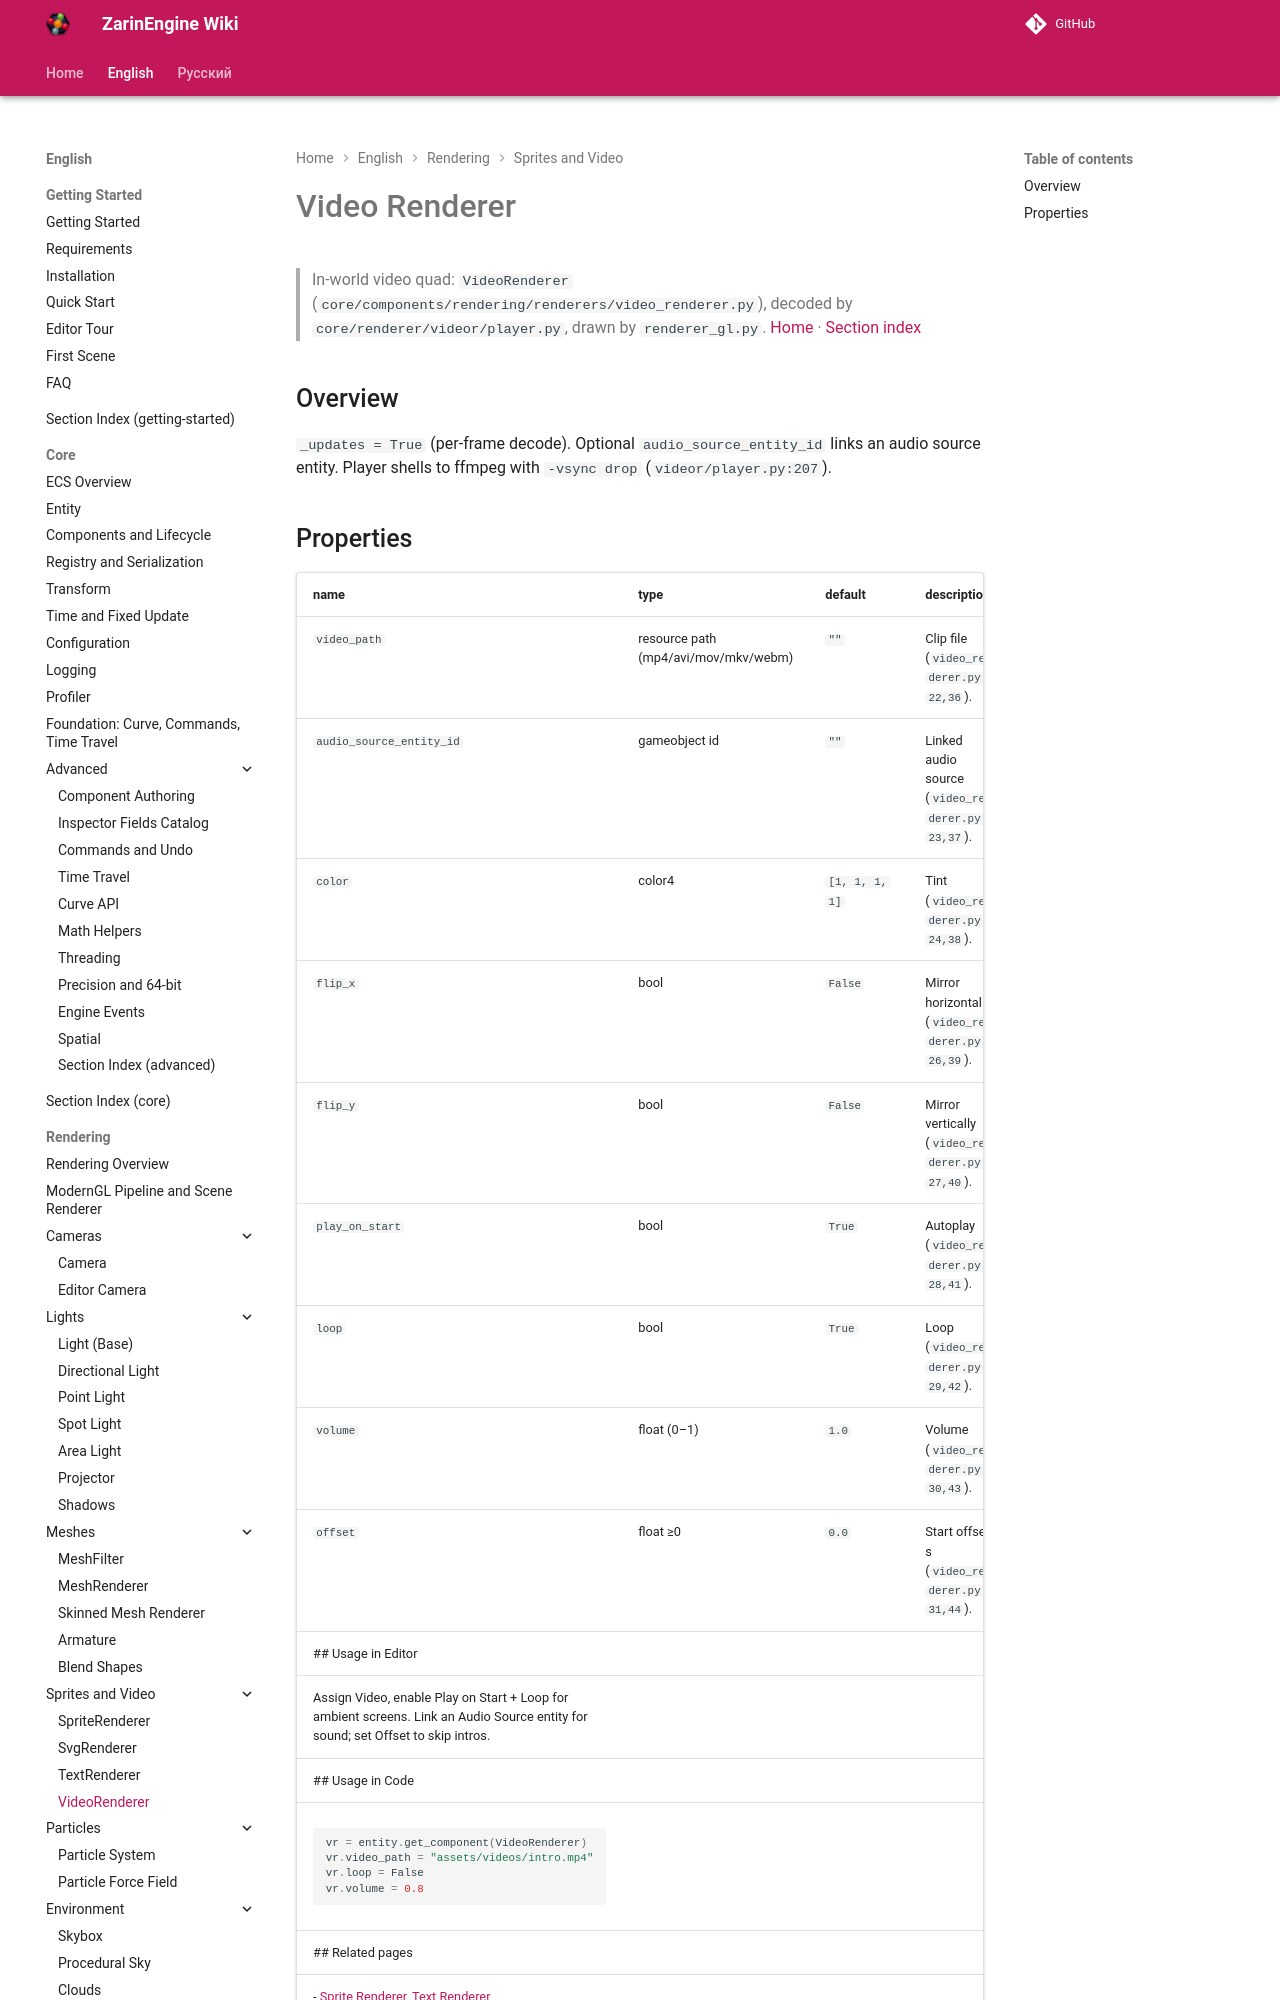

repository: EgorKonstrukt/ZarinEngineWiki · page: en/rendering/video-renderer/index.html · generator: mkdocs

# Video Renderer
> In-world video quad: `VideoRenderer` (`core/components/rendering/renderers/video_renderer.py`), decoded by `core/renderer/videor/player.py`, drawn by `renderer_gl.py`.
[Home](../../index.md) · [Section index](./_section.md)
